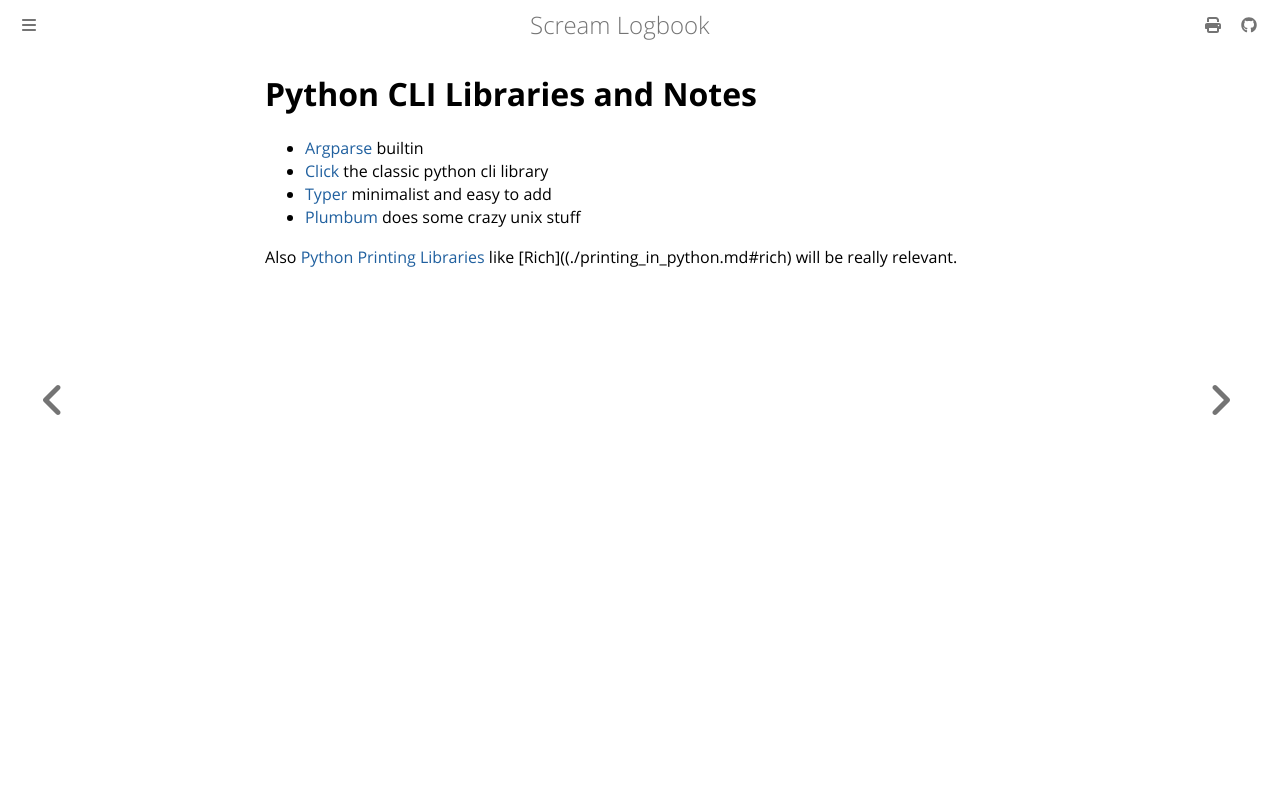

repository: andrei-akopian/ScreamLogbook · page: python-cli.html · generator: mdbook

# Python CLI Libraries and Notes

- [Argparse](https://docs.python.org/3/library/argparse.html) builtin
- [Click](https://click.palletsprojects.com/en/stable/) the classic python cli library
- [Typer](https://typer.tiangolo.com/) minimalist and easy to add
- [Plumbum](https://plumbum.readthedocs.io/en/latest/) does some crazy unix stuff

Also [Python Printing Libraries](./printing_in_python.md) like [Rich]((./printing_in_python.md#rich) will be really relevant.
